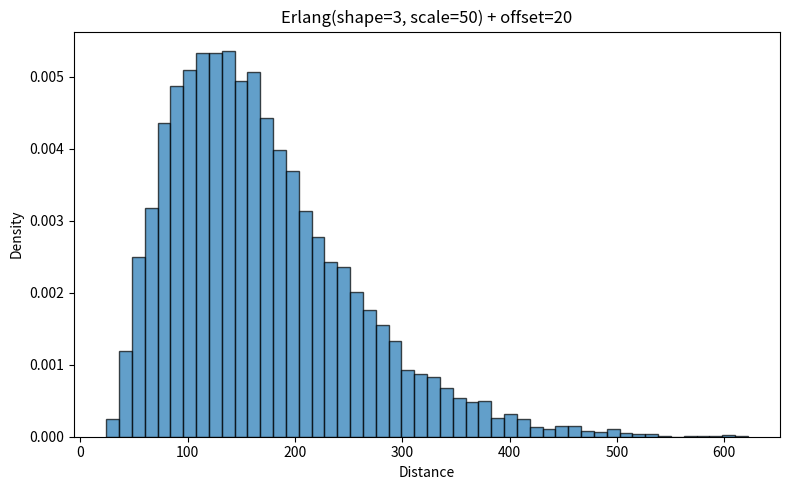

Here is the Python script that generated this plot:
import random
import numpy as np
import matplotlib.pyplot as plt


def sample_shifted_erlang(
    shape: int, scale: float, offset: float, integer: bool = True
):
    """
    Draw from Erlang/Gamma(shape, scale) and then add `offset`.
    The result is always >= offset.
    """
    val = random.gammavariate(shape, scale) + offset
    return int(round(val)) if integer else val


# Example single draw
dist = sample_shifted_erlang(shape=3, scale=50, offset=20)
print(f"Shifted sample (>=20): {dist}")

# Plot many to see the shape
if __name__ == "__main__":
    shape, scale, offset = 3, 50, 20
    n_samples = 10_000
    samples = [sample_shifted_erlang(shape, scale, offset) for _ in range(n_samples)]

    plt.figure(figsize=(8, 5))
    plt.hist(samples, bins=50, density=True, edgecolor="black", alpha=0.7)
    plt.title(f"Erlang(shape={shape}, scale={scale}) + offset={offset}")
    plt.xlabel("Distance")
    plt.ylabel("Density")
    plt.tight_layout()
    plt.savefig("shifted_erlang.png")
    print("Saved shifted_erlang.png")
